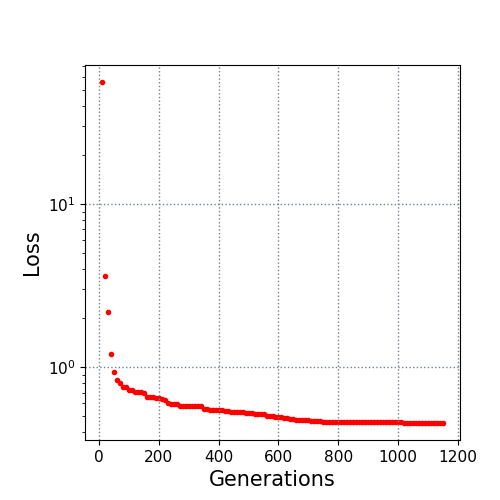

Data behind this chart, as committed beside it:
10.0, 56.114942
20.0, 3.63
30.0, 2.185
40.0, 1.205
50.0, 0.9386
60.0, 0.8362
70.0, 0.7998
80.0, 0.7616
90.0, 0.7533
100.0, 0.721
110.0, 0.7207
120.0, 0.7079
130.0, 0.7079
140.0, 0.7059
150.0, 0.7001
160.0, 0.6554
170.0, 0.6554
180.0, 0.6554
190.0, 0.6502
200.0, 0.6453
210.0, 0.6403
220.0, 0.6258
230.0, 0.6044
240.0, 0.5935
250.0, 0.5935
260.0, 0.5935
270.0, 0.5819
280.0, 0.5819
290.0, 0.5782
300.0, 0.5782
310.0, 0.5782
320.0, 0.5782
330.0, 0.5782
340.0, 0.5749
350.0, 0.5576
360.0, 0.5576
370.0, 0.5468
380.0, 0.5468
390.0, 0.5442
400.0, 0.5442
410.0, 0.5442
420.0, 0.5379
430.0, 0.5361
440.0, 0.53
450.0, 0.53
460.0, 0.5298
470.0, 0.5298
480.0, 0.5298
490.0, 0.5225
500.0, 0.5224
510.0, 0.5224
520.0, 0.5195
530.0, 0.5139
540.0, 0.5139
550.0, 0.5139
560.0, 0.5044
570.0, 0.5044
580.0, 0.5044
590.0, 0.4926
600.0, 0.4926
610.0, 0.4926
... 54 more rows
